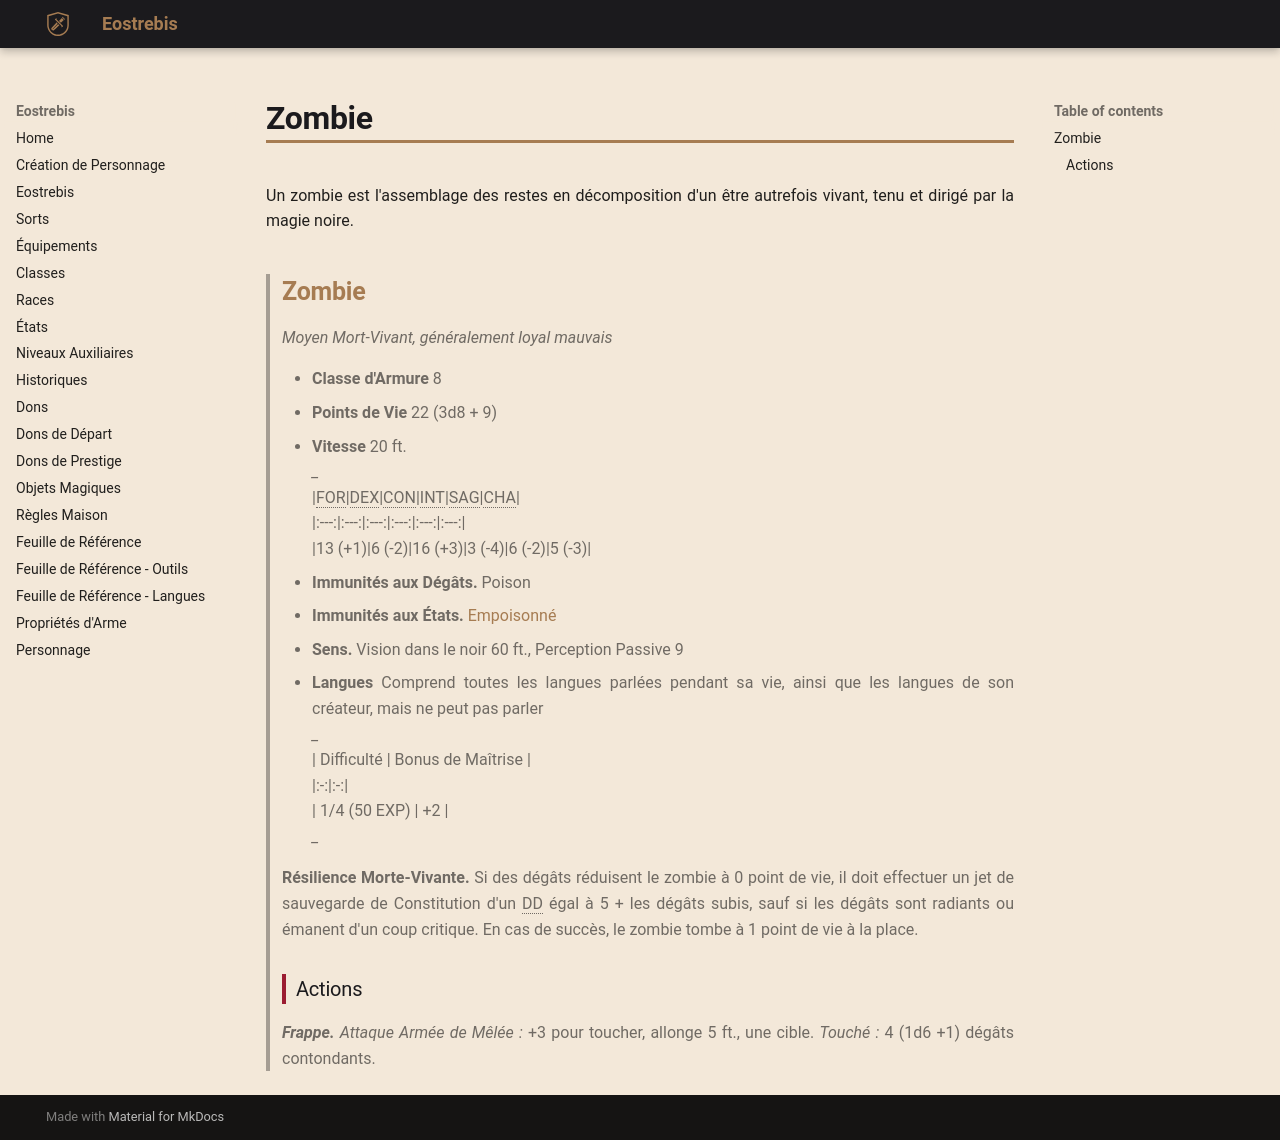

repository: Eostrebis/5e.VF · page: classes/Nécromancien/Thralls/Zombie/index.html · generator: mkdocs

---
writing_status: finished
---
Un zombie est l'assemblage des restes en décomposition d'un être autrefois vivant, tenu et dirigé par la magie noire.


> ## Zombie
>*Moyen Mort-Vivant, généralement loyal mauvais*
>
>- **Classe d'Armure** 8
>- **Points de Vie** 22 (3d8 + 9)
>- **Vitesse** 20 ft.
>*_*
>|FOR|DEX|CON|INT|SAG|CHA|
>|:---:|:---:|:---:|:---:|:---:|:---:|
>|13 (+1)|6 (-2)|16 (+3)|3 (-4)|6 (-2)|5 (-3)|
> 
> - **Immunités aux Dégâts.** Poison
> - **Immunités aux États.** [[Empoisonné]]
> - **Sens.** Vision dans le noir 60 ft., Perception Passive 9
> - **Langues** Comprend toutes les langues parlées pendant sa vie, ainsi que les langues de son créateur, mais ne peut pas parler
>*_*
> | Difficulté | Bonus de Maîtrise |
> |:-:|:-:|
> | 1/4 (50 EXP) | +2 |
>*_*
>
>**Résilience Morte-Vivante.** Si des dégâts réduisent le zombie à 0 point de vie, il doit effectuer un jet de sauvegarde de Constitution d'un DD égal à 5 + les dégâts subis, sauf si les dégâts sont radiants ou émanent d'un coup critique. En cas de succès, le zombie tombe à 1 point de vie à la place.
>
>### Actions
>***Frappe.*** *Attaque Armée de Mêlée :* +3 pour toucher, allonge 5 ft., une cible. *Touché :* 4 (1d6 +1) dégâts contondants.
